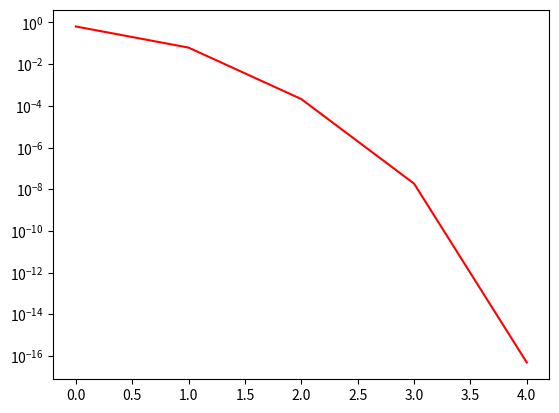

Here is the Python script that generated this plot: (Note: this script raises an exception after producing the figure.)
import numpy as np
import scipy as sp
import scipy.linalg as la
import matplotlib.pyplot as plt

def f1(x):
    return (x[0]+3)*(x[1]**3-7)+18
def f2(x):
    return np.sin(x[1]*np.exp(x[0])-1)
    
def f(x):
    return np.array([f1(x),f2(x)])
#----------------------------------------    
def J11(x):
    return x[1]**3-7
def J12(x):
    return 3*(3 + x[0])*x[1]**2
def J21(x):
    return np.exp(x[0])*x[1]*np.cos(1 - np.exp(x[0])*x[1])
def J22(x):
    return np.exp(x[0])*np.cos(1 - np.exp(x[0])*x[1])

def J(x):
    return np.array([[J11(x),J12(x)],[J21(x),J22(x)]])
    
x0 = np.array([-0.5,1.4])
x02 = x0.copy()
xs = np.array([0,1])

err = []
tol = 2*np.spacing(max(xs))
maxit = 100
for it in range (0, maxit):
    err.append(la.norm(x0-xs))
    if max(abs(xs-x0))<tol:
        break
    x0 += la.solve(J(x0),-f(x0))

B = J(x02)
err2 = []
tol2 = 2*np.spacing(max(xs))
maxit2 = 100
for it2 in range (0, maxit2):
    err2.append(la.norm(x02-xs))
    if max(abs(xs-x02))<tol2:
        break
    s = la.solve(B,-f(x02))
    x02 += s
    B += np.outer(f(x02),s)/s@s

plt.semilogy(err,"-r",label='Newton')
plt.hold(True)
plt.semilogy(err2,"-b",label='Broyden')
plt.xlabel("iterations")
plt.ylabel("L2 norm error")
plt.legend()
plt.title('Convergence of Newton vs Broyden Methods for a system of NL EQs')

print("Newton:",it)
print("Broyden:",it2)